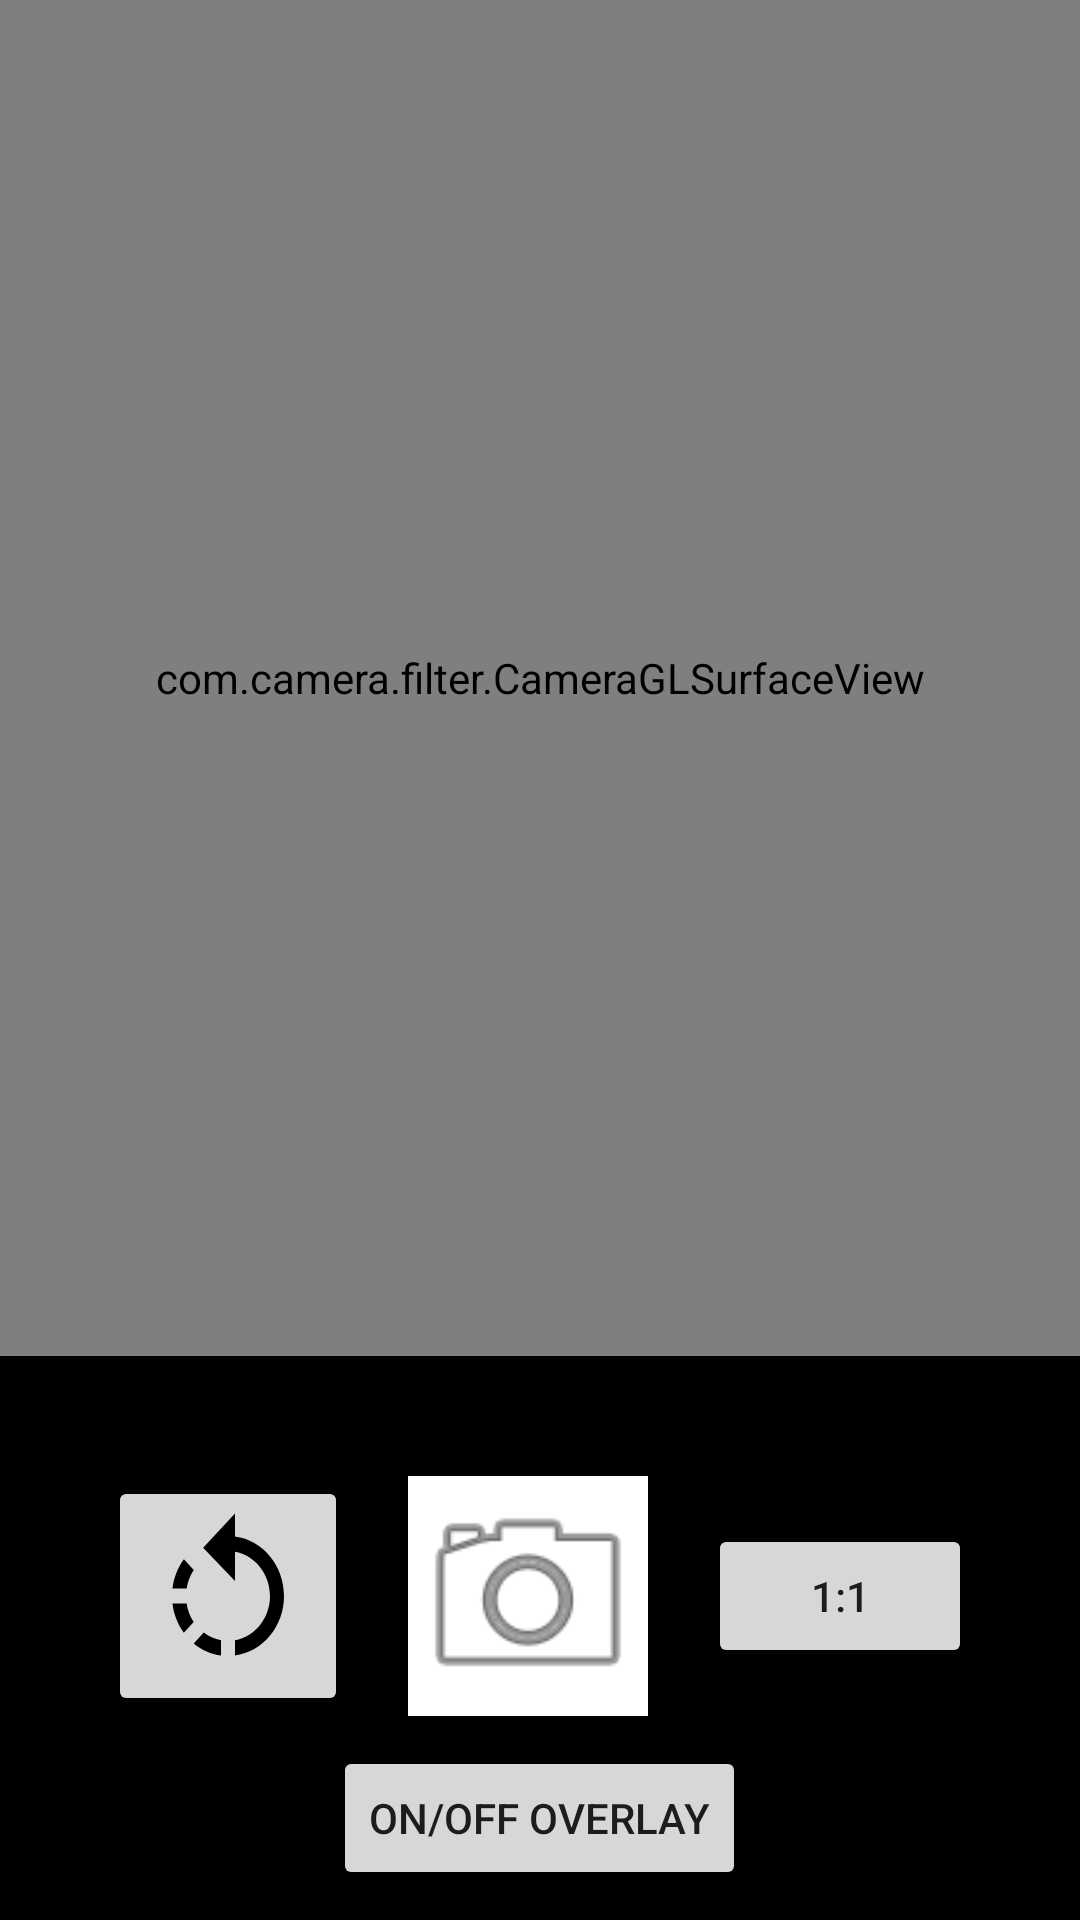

Reconstruct the res/layout file that produces this screen, plus the resources it refers to.
<!-- AndroidManifest.xml: application theme Theme.CameraFilter -->
<!-- res/layout/activity_main.xml -->
<?xml version="1.0" encoding="utf-8"?>
<LinearLayout xmlns:android="http://schemas.android.com/apk/res/android"
    xmlns:app="http://schemas.android.com/apk/res-auto"
    xmlns:tools="http://schemas.android.com/tools"
    android:id="@+id/main"
    android:layout_width="match_parent"
    android:layout_height="match_parent"
    tools:context=".MainActivity"
    android:background="@android:color/black"
    android:orientation="vertical"
    android:gravity="center_horizontal">


    <FrameLayout
        android:layout_width="match_parent"
        android:layout_height="0dp"
        android:layout_weight="1">
        <com.camera.filter.CameraGLSurfaceView
            android:id="@+id/camera_surface_view"
            android:layout_width="match_parent"
            android:layout_height="match_parent"
            android:layout_gravity="center" />
    </FrameLayout>


    <androidx.recyclerview.widget.RecyclerView
        android:id="@+id/rv_filter"
        android:layout_width="match_parent"
        android:layout_height="wrap_content"
        tools:listitem="@layout/filter_item"
        app:layoutManager="androidx.recyclerview.widget.LinearLayoutManager"
        android:orientation="horizontal"
        android:layout_marginVertical="20dp"/>

    <LinearLayout
        android:layout_width="match_parent"
        android:layout_height="wrap_content"
        android:orientation="horizontal"
        android:gravity="center"
        android:layout_marginBottom="10dp">

        <ImageButton
            android:id="@+id/btn_rotate"
            android:layout_width="80dp"
            android:layout_height="80dp"
            android:scaleType="fitXY"
            android:src="@drawable/ic_rotate"
            android:layout_marginEnd="20dp"
            />

        <ImageButton
            android:id="@+id/btn_capture"
            android:layout_width="80dp"
            android:layout_height="80dp"
            android:background="@android:color/white"
            android:scaleType="fitXY"
            android:src="@android:drawable/ic_menu_camera"
            />

        <Button
            android:id="@+id/btn_ratio"
            android:layout_width="wrap_content"
            android:layout_height="wrap_content"
            android:text="1:1"
            android:layout_marginStart="20dp"
            />

    </LinearLayout>

    <Button
        android:id="@+id/btn_overlay"
        android:layout_width="wrap_content"
        android:layout_height="wrap_content"
        android:text="On/off overlay"
        android:layout_marginBottom="10dp"
        />



</LinearLayout>
<!-- res/layout/filter_item.xml (included above) -->
<?xml version="1.0" encoding="utf-8"?>
<LinearLayout xmlns:android="http://schemas.android.com/apk/res/android"
    android:layout_width="wrap_content"
    android:layout_height="wrap_content"
    android:orientation="vertical"
    android:padding="8dp"
    android:gravity="center"
    android:background="?android:attr/selectableItemBackground"
    android:clickable="true"
    android:focusable="true"
    android:layout_marginEnd="10dp">

    <ImageView
        android:id="@+id/iv_filter_preview"
        android:layout_width="80dp"
        android:layout_height="80dp"
        android:scaleType="centerCrop"
        android:background="#FF9800"
        android:src="@android:drawable/ic_input_add" />

    <TextView
        android:id="@+id/tv_filter_name"
        android:layout_width="wrap_content"
        android:layout_height="wrap_content"
        android:layout_marginTop="4dp"
        android:text="Filter Name"
        android:textSize="12sp"
        android:textColor="@android:color/white"
        android:gravity="center"
        android:maxLines="1"
        android:ellipsize="end" />

    <View
        android:id="@+id/view_selected_indicator"
        android:layout_width="60dp"
        android:layout_height="2dp"
        android:layout_marginTop="2dp"
        android:background="@color/material_dynamic_primary0"
        android:visibility="gone" />

</LinearLayout>
<!-- resources referenced by this layout -->
<resources>
  <!-- drawable ic_rotate (drawable) -->
  <vector xmlns:android="http://schemas.android.com/apk/res/android" android:autoMirrored="true" android:height="24dp" android:tint="#000000" android:viewportHeight="24" android:viewportWidth="24" android:width="24dp">
        
      <path android:fillColor="@android:color/black" android:pathData="M7.11,8.53L5.7,7.11C4.8,8.27 4.24,9.61 4.07,11h2.02c0.14,-0.87 0.49,-1.72 1.02,-2.47zM6.09,13L4.07,13c0.17,1.39 0.72,2.73 1.62,3.89l1.41,-1.42c-0.52,-0.75 -0.87,-1.59 -1.01,-2.47zM7.1,18.32c1.16,0.9 2.51,1.44 3.9,1.61L11,17.9c-0.87,-0.15 -1.71,-0.49 -2.46,-1.03L7.1,18.32zM13,4.07L13,1L8.45,5.55 13,10L13,6.09c2.84,0.48 5,2.94 5,5.91s-2.16,5.43 -5,5.91v2.02c3.95,-0.49 7,-3.85 7,-7.93s-3.05,-7.44 -7,-7.93z"/>
      
  </vector>
  <style name="Theme.CameraFilter" parent="Base.Theme.CameraFilter" />
  <style name="Base.Theme.CameraFilter" parent="Theme.AppCompat.Light.NoActionBar">
          
          
      </style>
</resources>
